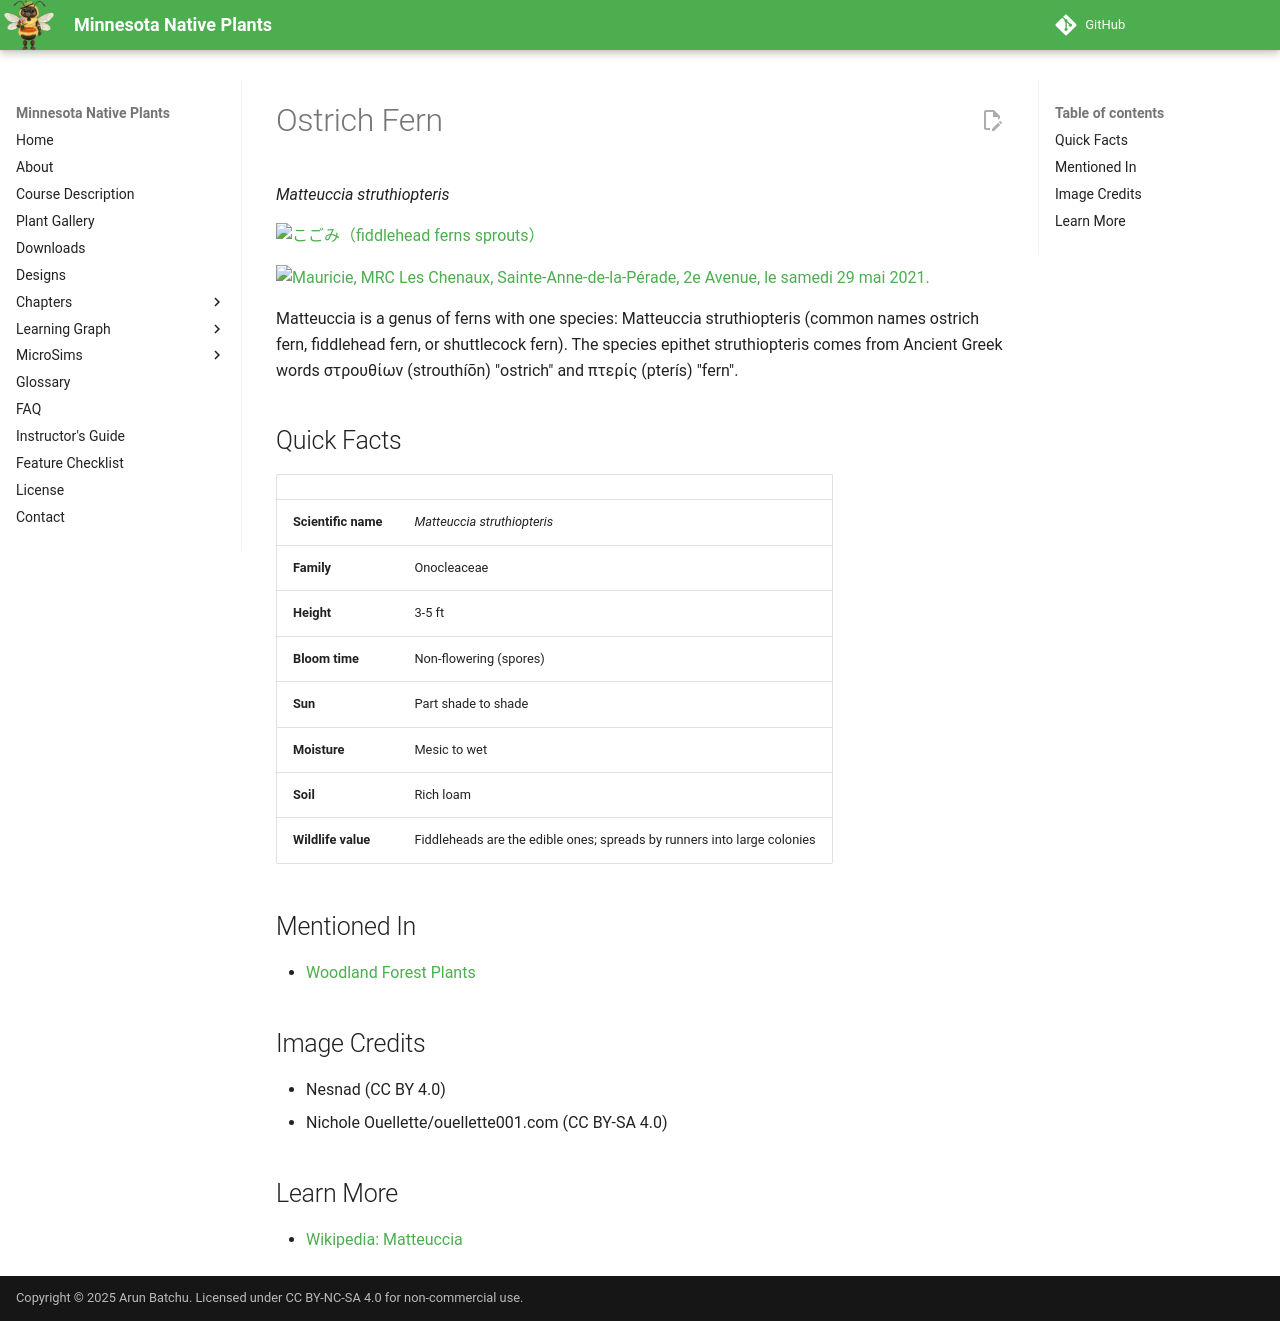

repository: arunbatchu/minnesota-native-plants · page: plants/ostrich-fern/index.html · generator: mkdocs

# Ostrich Fern

*Matteuccia struthiopteris*



![こごみ（fiddlehead ferns sprouts）](img/ostrich-fern-1.jpg)

![Mauricie, MRC Les Chenaux, Sainte-Anne-de-la-Pérade, 2e Avenue, le samedi 29 mai 2021.](img/ostrich-fern-2.jpg)

Matteuccia is a genus of ferns with one species: Matteuccia struthiopteris (common names ostrich fern, fiddlehead fern, or shuttlecock fern). The species epithet struthiopteris comes from Ancient Greek words στρουθίων (strouthíōn) "ostrich" and πτερίς (pterís) "fern".

## Quick Facts

| | |
|---|---|
| **Scientific name** | *Matteuccia struthiopteris* |
| **Family** | Onocleaceae |
| **Height** | 3-5 ft |
| **Bloom time** | Non-flowering (spores) |
| **Sun** | Part shade to shade |
| **Moisture** | Mesic to wet |
| **Soil** | Rich loam |
| **Wildlife value** | Fiddleheads are the edible ones; spreads by runners into large colonies |

## Mentioned In

- [Woodland Forest Plants](../chapters/04-woodland-forest-plants/index.md)

## Image Credits

- Nesnad (CC BY 4.0)
- Nichole Ouellette/ouellette001.com (CC BY-SA 4.0)

## Learn More

- [Wikipedia: Matteuccia](https://en.wikipedia.org/wiki/Matteuccia)
